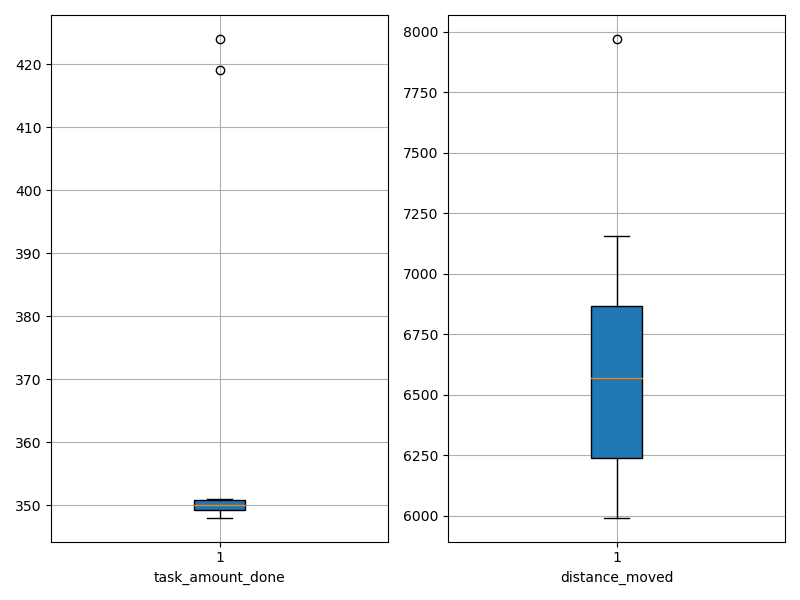

Source data for this figure (header and first rows):
agent_id, task_amount_done, distance_moved
0, 349.0, 6006
1, 348.0, 6810
2, 350.0, 6887
3, 419.0, 7970
4, 350.0, 6331
5, 349.0, 6807
6, 350.0, 6283
7, 424.0, 7154
8, 351.0, 5991
9, 350.0, 6225
